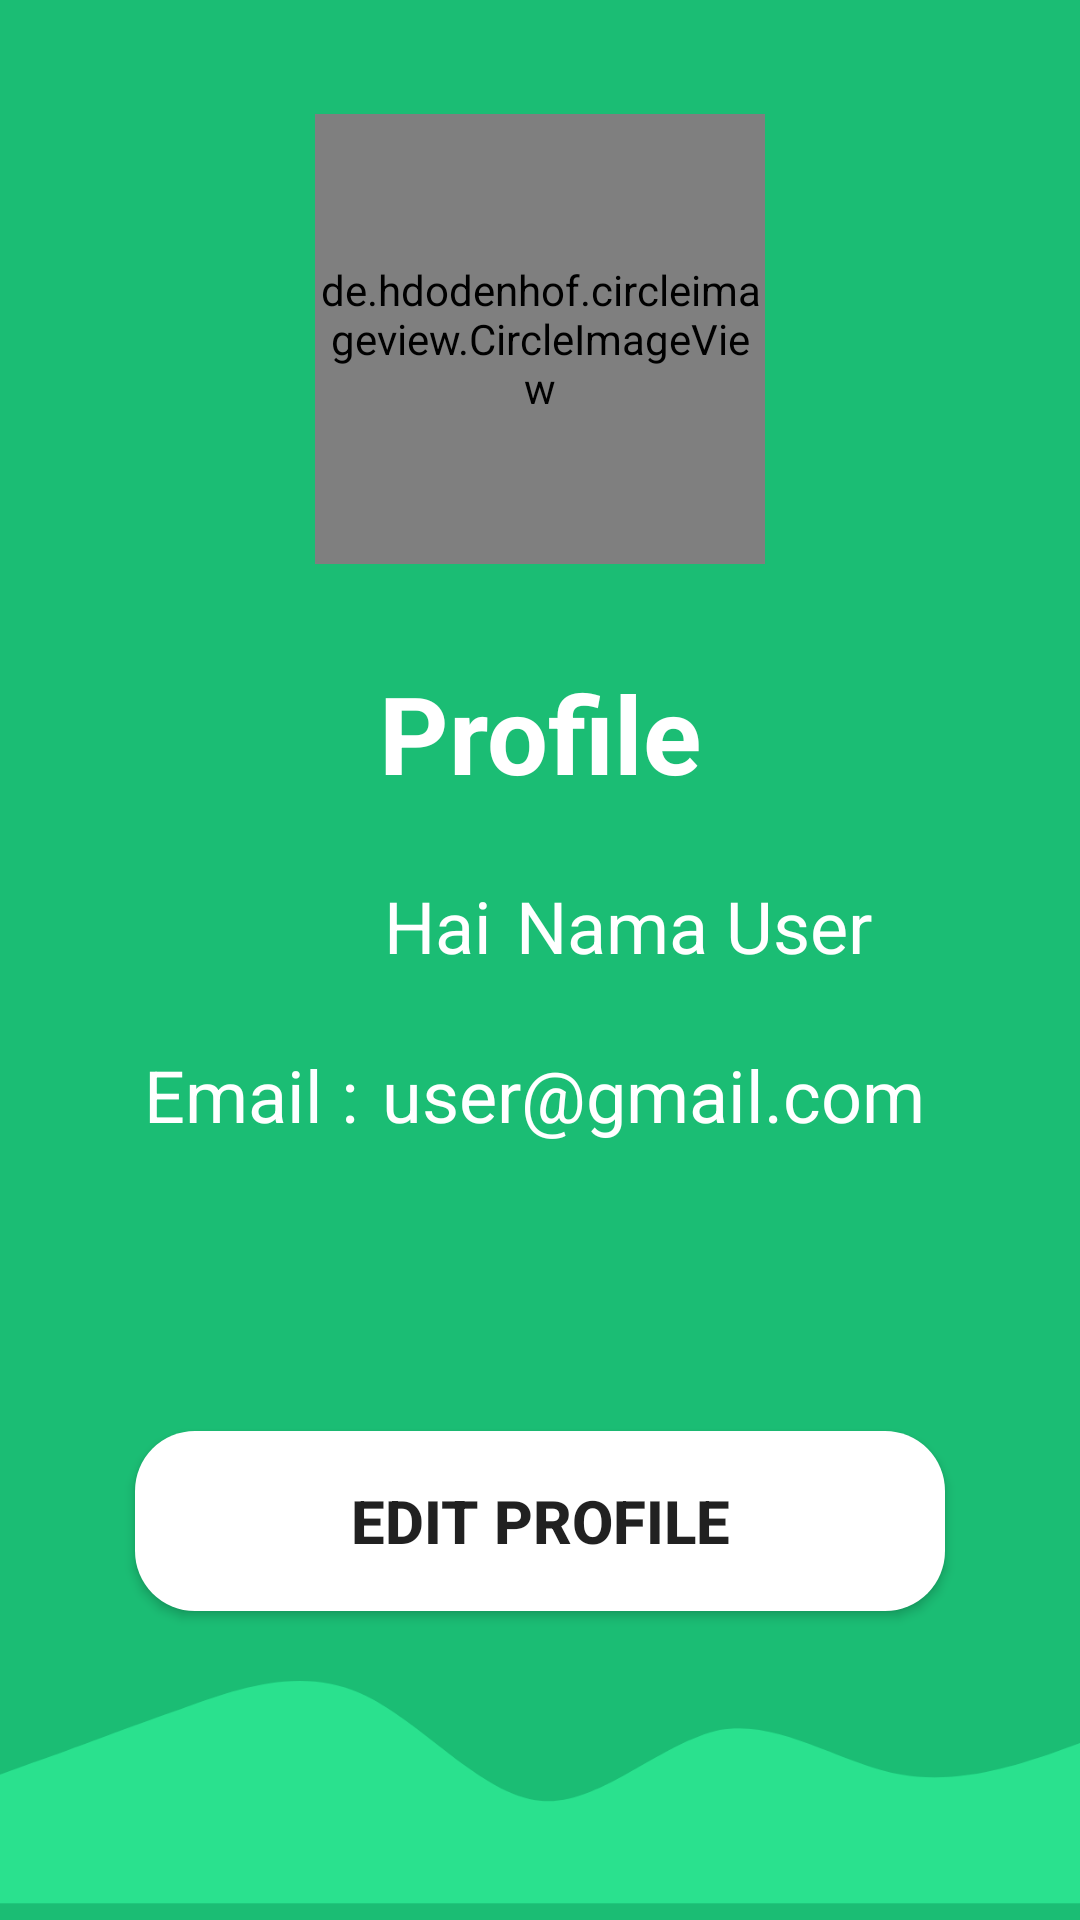

Write the Android layout XML for this screen, with the resource values it uses.
<!-- AndroidManifest.xml: application theme Theme.BioUp -->
<!-- res/layout/activity_profile.xml -->
<?xml version="1.0" encoding="utf-8"?>
<androidx.constraintlayout.widget.ConstraintLayout xmlns:android="http://schemas.android.com/apk/res/android"
    xmlns:app="http://schemas.android.com/apk/res-auto"
    xmlns:tools="http://schemas.android.com/tools"
    android:layout_width="match_parent"
    android:layout_height="match_parent"
    android:background="@drawable/bg_color"
    tools:context=".view.ProfileView.ProfileActivity">

    <ImageView
        android:id="@+id/img_wave_profile"
        android:layout_width="wrap_content"
        android:layout_height="wrap_content"
        app:layout_constraintBottom_toBottomOf="parent"
        app:layout_constraintEnd_toEndOf="parent"
        app:layout_constraintStart_toStartOf="parent"
        app:srcCompat="@drawable/ic_wave" />

    <ImageView
        android:id="@+id/img_back_icon_profile"
        android:layout_width="30dp"
        android:layout_height="30dp"
        android:layout_marginStart="8dp"
        android:layout_marginTop="8dp"
        app:layout_constraintStart_toStartOf="parent"
        app:layout_constraintTop_toTopOf="parent"
        app:srcCompat="@drawable/ic_back_arrow_24" />

    <de.hdodenhof.circleimageview.CircleImageView
        android:id="@+id/img_profile"
        android:layout_width="150dp"
        android:layout_height="150dp"
        android:src="@drawable/char1_touki"
        app:layout_constraintEnd_toEndOf="parent"
        app:layout_constraintStart_toStartOf="parent"
        app:layout_constraintTop_toBottomOf="@+id/img_back_icon_profile" />

    <TextView
        android:id="@+id/text_title_profile"
        android:layout_width="wrap_content"
        android:layout_height="wrap_content"
        android:layout_marginTop="32dp"
        android:text="Profile"
        android:textColor="@color/white"
        android:textSize="36sp"
        android:textStyle="bold"
        app:layout_constraintEnd_toEndOf="@+id/img_profile"
        app:layout_constraintStart_toStartOf="@+id/img_profile"
        app:layout_constraintTop_toBottomOf="@+id/img_profile" />

    <TextView
        android:id="@+id/text_hai_profile"
        android:layout_width="wrap_content"
        android:layout_height="wrap_content"
        android:layout_marginStart="128dp"
        android:layout_marginTop="24dp"
        android:text="Hai"
        android:textColor="@color/white"
        android:textSize="24sp"
        app:layout_constraintStart_toStartOf="parent"
        app:layout_constraintTop_toBottomOf="@+id/text_title_profile" />

    <TextView
        android:id="@+id/text_username_profile"
        android:layout_width="wrap_content"
        android:layout_height="wrap_content"
        android:layout_marginStart="8dp"
        android:text="Nama User"
        android:textColor="@color/white"
        android:textSize="24sp"
        app:layout_constraintStart_toEndOf="@+id/text_hai_profile"
        app:layout_constraintTop_toTopOf="@+id/text_hai_profile" />

    <TextView
        android:id="@+id/text_email_profile"
        android:layout_width="wrap_content"
        android:layout_height="wrap_content"
        android:layout_marginStart="48dp"
        android:layout_marginTop="24dp"
        android:text="Email :"
        android:textColor="@color/white"
        android:textSize="24sp"
        app:layout_constraintStart_toStartOf="parent"
        app:layout_constraintTop_toBottomOf="@+id/text_hai_profile" />

    <TextView
        android:id="@+id/text_user_email_profile"
        android:layout_width="wrap_content"
        android:layout_height="wrap_content"
        android:layout_marginStart="8dp"
        android:text="user@gmail.com"
        android:textColor="@color/white"
        android:textSize="24sp"
        app:layout_constraintStart_toEndOf="@+id/text_email_profile"
        app:layout_constraintTop_toTopOf="@+id/text_email_profile" />

    <androidx.appcompat.widget.AppCompatButton
        android:id="@+id/btn_edit_profile"
        android:layout_width="270dp"
        android:layout_height="60dp"
        android:layout_marginTop="96dp"
        android:background="@drawable/shape_radius_white"
        android:text="Edit Profile"
        android:textSize="20sp"
        android:textStyle="bold"
        app:layout_constraintEnd_toEndOf="parent"
        app:layout_constraintStart_toStartOf="parent"
        app:layout_constraintTop_toBottomOf="@+id/text_email_profile" />
</androidx.constraintlayout.widget.ConstraintLayout>
<!-- resources referenced by this layout -->
<resources>
  <color name="white">#FFFFFFFF</color>
  <!-- drawable bg_color (drawable) -->
  <?xml version="1.0" encoding="utf-8"?>
  <vector
      xmlns:android="http://schemas.android.com/apk/res/android"
      xmlns:aapt="http://schemas.android.com/aapt"
      android:width="411dp"
      android:height="823dp"
      android:viewportWidth="411"
      android:viewportHeight="823"
      >
  
      <group>
  
          <clip-path
              android:pathData="M0 0H411V823H0V0Z"
              />
  
          <path
              android:pathData="M0 0V823H411V0"
              android:fillColor="#1BBD74"
              />
  
      </group>
  
  </vector>
  <!-- drawable char1_touki: png bitmap (drawable, 90719 bytes) -->
  <!-- drawable ic_wave (drawable) -->
  <vector xmlns:android="http://schemas.android.com/apk/res/android"
      android:width="411dp"
      android:height="85dp"
      android:viewportWidth="411"
      android:viewportHeight="85">
    <path
        android:pathData="M0,35.667L11,31.667C23,27.667 46,18.667 69,10.667C91,2.667 114,-5.333 137,4.667C160,14.667 183,43.667 206,45.667C228,47.667 251,23.667 274,18.667C297,14.667 320,31.667 343,35.667C365,39.667 388,31.667 400,27.667L411,23.667V84.667H400C388,84.667 365,84.667 343,84.667C320,84.667 297,84.667 274,84.667C251,84.667 228,84.667 206,84.667C183,84.667 160,84.667 137,84.667C114,84.667 91,84.667 69,84.667C46,84.667 23,84.667 11,84.667H0V35.667Z"
        android:fillColor="#2AE18E"
        android:fillType="evenOdd"/>
  </vector>
  <!-- drawable shape_radius_white (drawable) -->
  <?xml version="1.0" encoding="utf-8"?>
  <shape xmlns:android="http://schemas.android.com/apk/res/android">
      <solid android:color="#ffffffff"/>
  
      <corners android:radius="20dp" />
  
  </shape>
  <style name="Theme.BioUp" parent="Theme.MaterialComponents.DayNight.NoActionBar">
          
          <item name="colorPrimary">@color/purple_500</item>
          <item name="colorPrimaryVariant">@color/purple_700</item>
          <item name="colorOnPrimary">@color/white</item>
          
          <item name="colorSecondary">@color/teal_200</item>
          <item name="colorSecondaryVariant">@color/teal_700</item>
          <item name="colorOnSecondary">@color/black</item>
          
          <item name="android:statusBarColor" tools:targetApi="l">@color/green</item>
          
      </style>
  <color name="purple_500">#FF6200EE</color>
  <color name="purple_700">#FF3700B3</color>
  <color name="teal_200">#FF03DAC5</color>
  <color name="teal_700">#FF018786</color>
  <color name="black">#FF000000</color>
  <color name="green">#1BBD74</color>
</resources>
